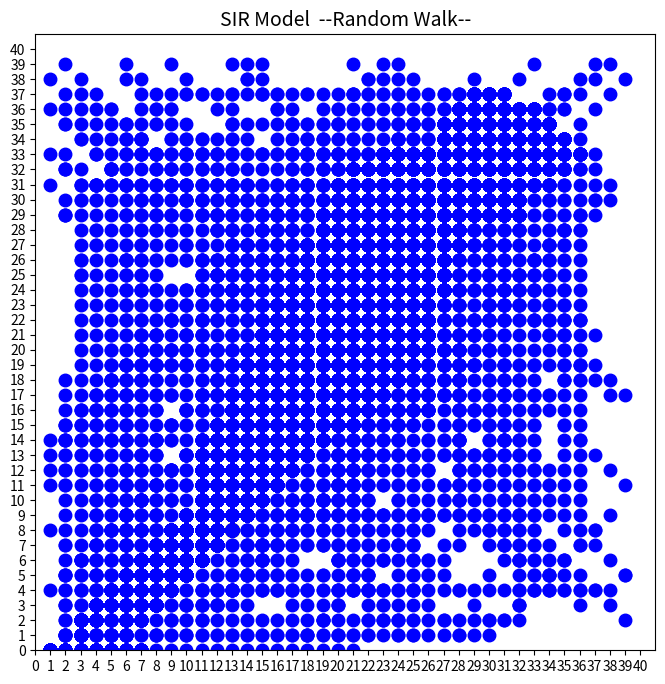

Python code for this plot:

#インポート
import numpy as np
import matplotlib as mpl
import matplotlib.pyplot as plt
from matplotlib import animation
import random
import time


# プログラムの実行時間を測る
def get_h_m_s(td):
    m, s = divmod(td, 60)
    h, m = divmod(m, 60)
    return h, m, s


# 関数
def SIR():

    # 定義
    times = 40  # 観測時間
    max = 40  # グラフの幅
    speed = 100  #アニメーションの速さ（小さい方が早い）
    ims = []  # アニメーションの画像を追加する

    #ゴール画像
    mike = [[1,0],[2,0],[3,0],[4,0],[5,0],[6,0],[7,0],
            [2,1],[3,1],[4,1],[5,1],[6,1],
            [3,2],[4,2],[5,2],[6,2],[7,2],
            [4,3],[5,3],[6,3],[7,3],[8,3],
            [5,4],[6,4],[7,4],[8,4],[9,4],
            [6,5],[7,5],[8,5],[9,5],[10,5],
            [7,6],[8,6],[9,6],[10,6],[11,6],
            [8,7],[9,7],[10,7],[11,7],[12,7],
            [9,8],[10,8],[11,8],[12,8],[13,8],
            [10,9],[11,9],[12,9],[13,9],[14,9],
            [11,10],[12,10],[13,10],[14,10],[15,10],
            [11,11],[12,11],[13,11],[14,11],[15,11],[16,11],
            [11,12],[12,12],[13,12],[14,12],[15,12],[16,12],[17,12],
            [11,13],[12,13],[13,13],[14,13],[15,13],[16,13],[17,13],[18,13],
            [12,14],[13,14],[14,14],[15,14],[16,14],[17,14],[18,14],[19,14],
            [12,15],[13,15],[14,15],[15,15],[16,15],[17,15],[18,15],[19,15],[20,15],[21,15],
            [13,16],[14,16],[15,16],[16,16],[17,16],[18,16],[19,16],[20,16],[21,16],[22,16],
            [13,17],[14,17],[15,17],[16,17],[17,17],[18,17],[19,17],[20,17],[21,17],[22,17],[23,17],
            [14,18],[15,18],[16,18],[17,18],[18,18],[19,18],[20,18],[21,18],[22,18],[23,18],[24,18],
            [14,19],[15,19],[16,19],[17,19],[18,19],[19,19],[20,19],[21,19],[22,19],[23,19],[24,19],[25,19],
            [15,20],[16,20],[17,20],[18,20],[19,20],[20,20],[21,20],[22,20],[23,20],[24,20],[25,20],[26,20],
            [15,21],[16,21],[17,21],[18,21],[19,21],[20,21],[21,21],[22,21],[23,21],[24,21],[25,21],[26,21],
            [16,22],[17,22],[18,22],[19,22],[20,22],[21,22],[22,22],[23,22],[24,22],[25,22],[26,22],
            [16,23],[17,23],[18,23],[19,23],[20,23],[21,23],[22,23],[23,23],[24,23],[25,23],[26,23],
            [17,24],[18,24],[19,24],[20,24],[21,24],[22,24],[23,24],[24,24],[25,24],[26,24],[27,24],
            [17,25],[18,25],[19,25],[20,25],[21,25],[22,25],[23,25],[24,25],[25,25],[26,25],[27,25],
            [18,26],[19,26],[20,26],[21,26],[22,26],[23,26],[24,26],[25,26],[26,26],[27,26],
            [18,27],[19,27],[20,27],[21,27],[22,27],[23,27],[24,27],[25,27],[26,27],[27,27],[28,27],
            [19,28],[20,28],[21,28],[22,28],[23,28],[24,28],[25,28],[26,28],[27,28],[28,28],
            [19,29],[20,29],[21,29],[22,29],[23,29],[24,29],[25,29],[26,29],[27,29],[28,29],[29,29],[30,29],[31,29],[32,29],
            [20,30],[21,30],[22,30],[23,30],[24,30],[25,30],[26,30],[27,30],[28,30],[29,30],[30,30],[31,30],[32,30],
            [20,31],[21,31],[22,31],[23,31],[24,31],[25,31],[26,31],[27,31],[28,31],[29,31],[30,31],[31,31],[32,31],[33,31],[34,31],
            [21,32],[22,32],[23,32],[24,32],[25,32],[26,32],[27,32],[28,32],[29,32],[30,32],[31,32],[32,32],[33,32],[34,32],[35,32],
            [23,33],[24,33],[25,33],[26,33],[27,33],[28,33],[29,33],[30,33],[31,33],[32,33],[33,33],[34,33],[35,33],[36,33],
            [27,34],[28,34],[29,34],[30,34],[31,34],[32,34],[33,34],[34,34],[35,34],
            [27,35],[28,35],[29,35],[30,35],[31,35],[32,35],[33,35],[34,35],
            [28,36],[29,36],[30,36],[31,36],[32,36],[33,36],
            [29,37],[30,37],[31,37],
            ]

    # 人の初期位置（ランダム）
    start = []
    person_x = [random.randint(0, max) for i in range(len(mike))]
    person_y = [random.randint(0, max) for i in range(len(mike))]
    for i, j in zip(person_x, person_y):
        start.append([i,j])

    # 初期位置　グラフ表示
    fig = plt.figure(figsize=(8,8))  # グラフを表示する場所を設定
    ax1 = fig.add_subplot(111)  # figの上にax1を設定
    img = ax1.plot(start[0][0], start[0][1], marker='.', markersize=20, linestyle='None', color='black')
    # for mike2 in mike:
    #     img += ax1.plot(mike2[0], mike2[1], marker='.', markersize=20, linestyle='None', color='blue')
    ims.append(img)  #プロット画像を追加

    # 観測スタート
    for t in range(times):
        print(t)
        for i in range(len(mike)):
            if start[i][0] < mike[i][0]:
                start[i][0] += 1
            elif start[i][0] > mike[i][0]:
                start[i][0] -= 1
            if start[i][1] < mike[i][1]:
                start[i][1] += 1
            elif start[i][1] > mike[i][1]:
                start[i][1] -= 1

        # グラフのプロット
        img = ax1.plot(start[0][0], start[0][1], marker='.', markersize=18, linestyle='None', color='blue',
                        label='Susceptible')
        for i in range(len(mike)):
            img += ax1.plot(start[i][0], start[i][1], marker='.', markersize=18, linestyle='None', color='blue', label='Susceptible')
        # for mike2 in mike:
        #     img += ax1.plot(mike2[0], mike2[1], marker='.', markersize=20, linestyle='None', color='blue')

        # タイトル、軸
        ax1.set_title("SIR Model  --Random Walk--", size=14)
        ax1.set_xticks(np.arange(0, max+1))
        ax1.set_yticks(np.arange(0, max+1))
        ax1.set_xlim(0, max+1)
        ax1.set_ylim(0, max+1)
        # 目盛りなし
        # ax1.xaxis.set_major_locator(mpl.ticker.NullLocator())
        # ax1.yaxis.set_major_locator(mpl.ticker.NullLocator())

        # アニメーション使用する画像を追加
        ims.append(img)

    # アニメーション開始
    ani = animation.ArtistAnimation(fig, ims, interval=speed, repeat=False)
    plt.show()

if __name__ == '__main__':

    SIR()